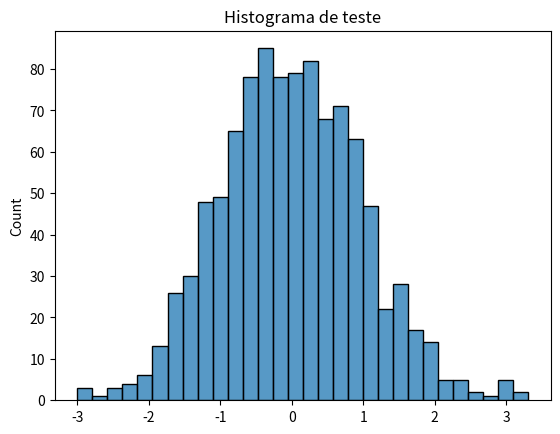

Reproduce this figure in Python.
import numpy as np
import seaborn as sns
import matplotlib.pyplot as plt

x = np.random.normal(0,1,1000)

sns.histplot(x, bins=30)

plt.title("Histograma de teste")
plt.show()
